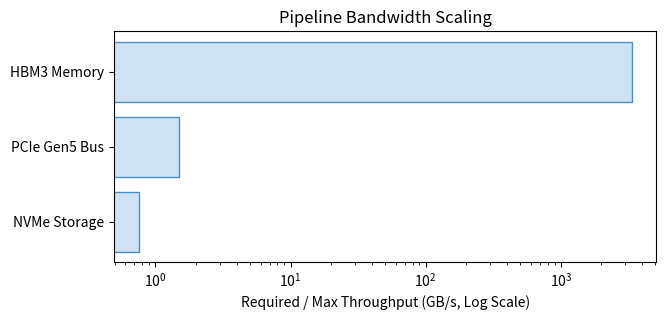

This figure's Python source: (Note: this script raises an exception after producing the figure.)
import os
import matplotlib.pyplot as plt
fig, ax = plt.subplots(figsize=(7, 3))
stages = ['NVMe Storage', 'PCIe Gen5 Bus', 'HBM3 Memory']
throughput = [0.75, 1.5, 3350]
ax.barh(stages, throughput, color='#cfe2f3', edgecolor='#4a90c4')
ax.set_xscale('log')
ax.set_xlabel('Required / Max Throughput (GB/s, Log Scale)')
ax.set_title('Pipeline Bandwidth Scaling')
plt.savefig(os.environ['VISUAL_OUT_PATH'], format='svg', bbox_inches='tight')
